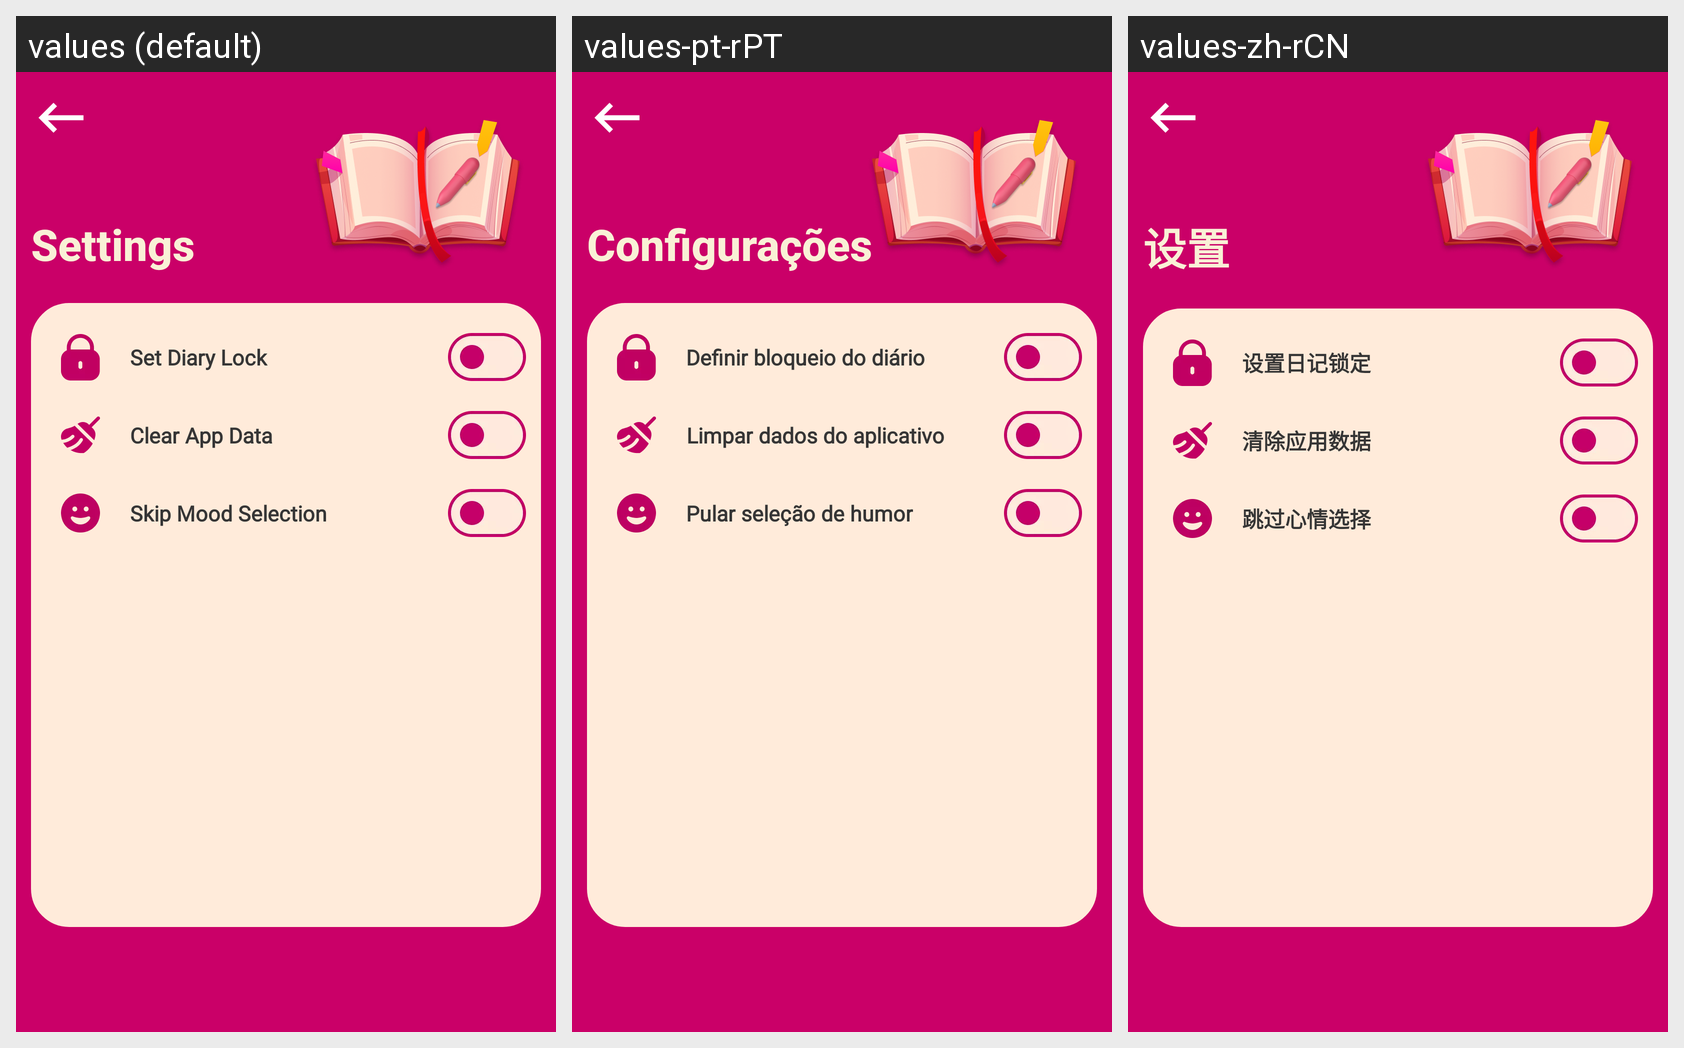

Strings drawn on this Android screen and how each of the app's shown locales translates them:
Android screen res/layout/fragment_setting.xml rendered under 3 locales, left to right: values (default), values-pt-rPT, values-zh-rCN. Device: Nexus 5 (rendered at 1080×1920; each locale shown at half size, 540×960, under a caption strip naming it); theme Theme.DailyDairy.
Other locales in the repository, not shown: values-de-rBE, values-es-rES, values-fr-rFR, values-ja, values-ko-rKP, values-nl-rBE, values-ru-rRU, values-tr-rTR, values-ur-rPK.
Strings drawn on this screen, with the default value and each locale's value (text and hints the layout hard-codes, and strings that could not be matched under every locale, appear in the picture but are not listed):

settings
  values: Settings
  values-pt-rPT: Configurações
  values-zh-rCN: 设置

set_diary_lock
  values: Set Diary Lock
  values-pt-rPT: Definir bloqueio do diário
  values-zh-rCN: 设置日记锁定

clear_app_data
  values: Clear App Data
  values-pt-rPT: Limpar dados do aplicativo
  values-zh-rCN: 清除应用数据

skip_mood_selection
  values: Skip Mood Selection
  values-pt-rPT: Pular seleção de humor
  values-zh-rCN: 跳过心情选择
